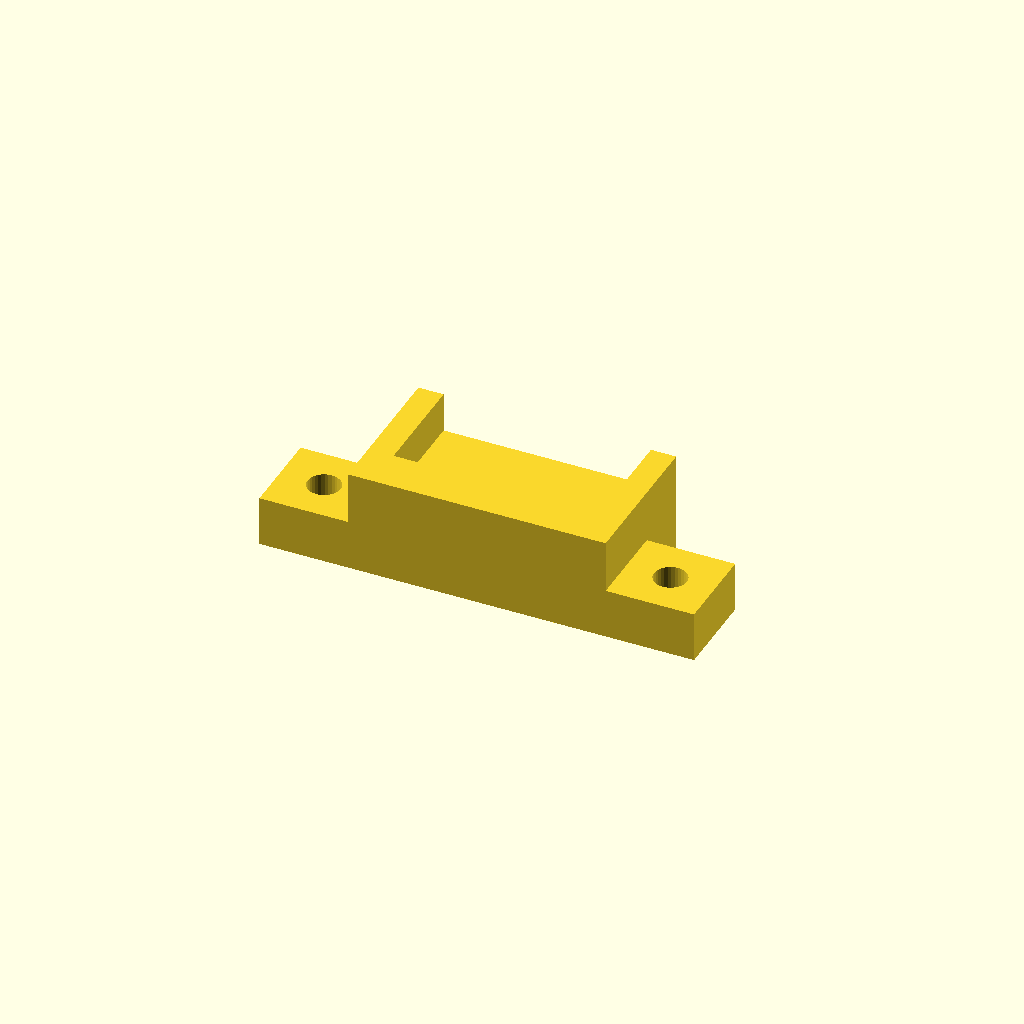
Cell 1: rendered with the file's own defaults.
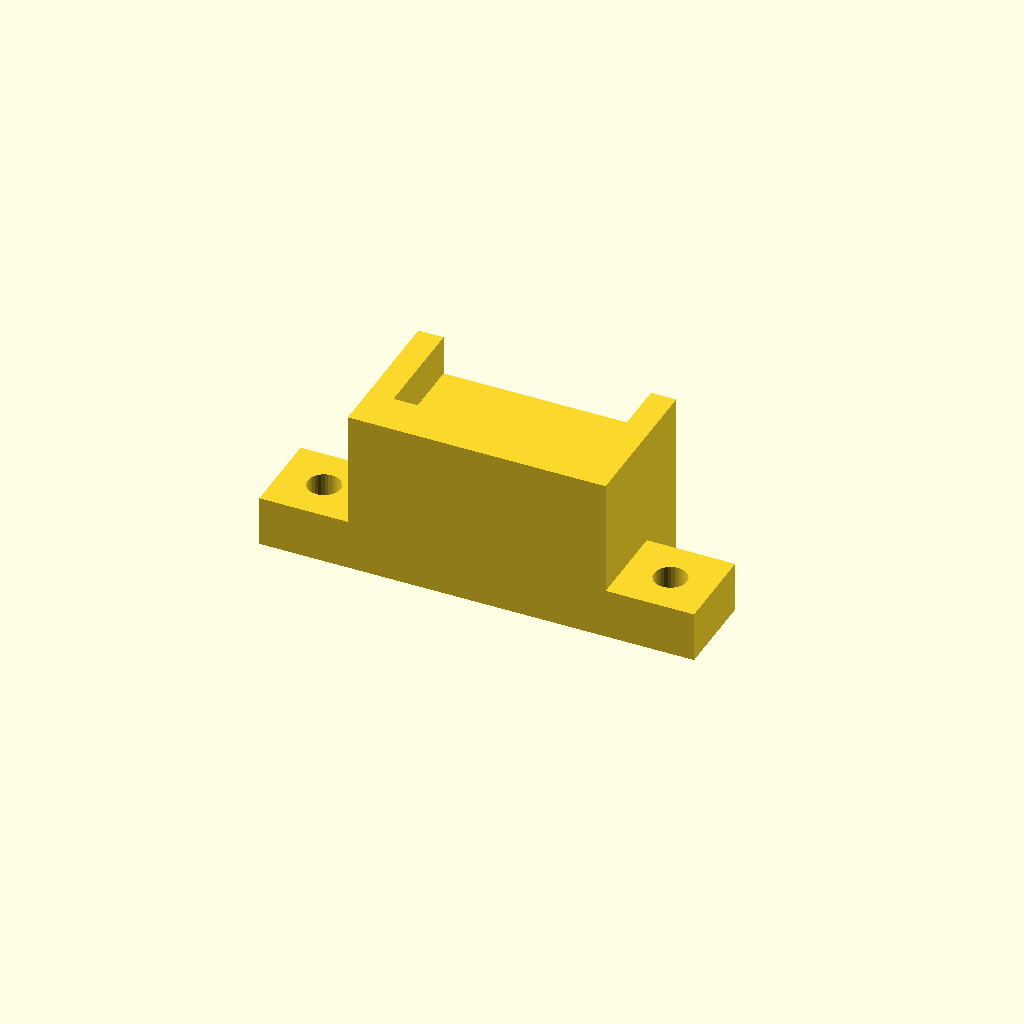
Cell 2: h = 10 (everything else at default).
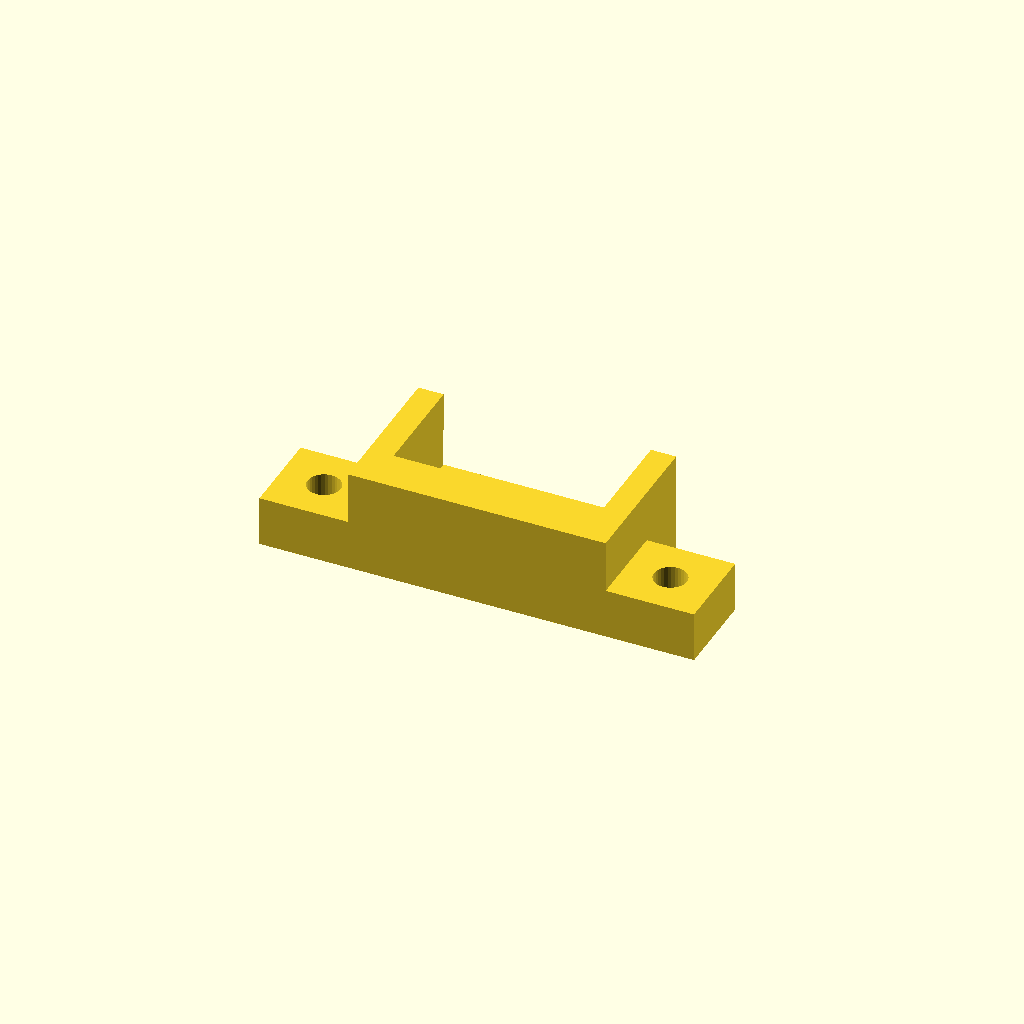
Cell 3: the same model with troughThickness = 10.
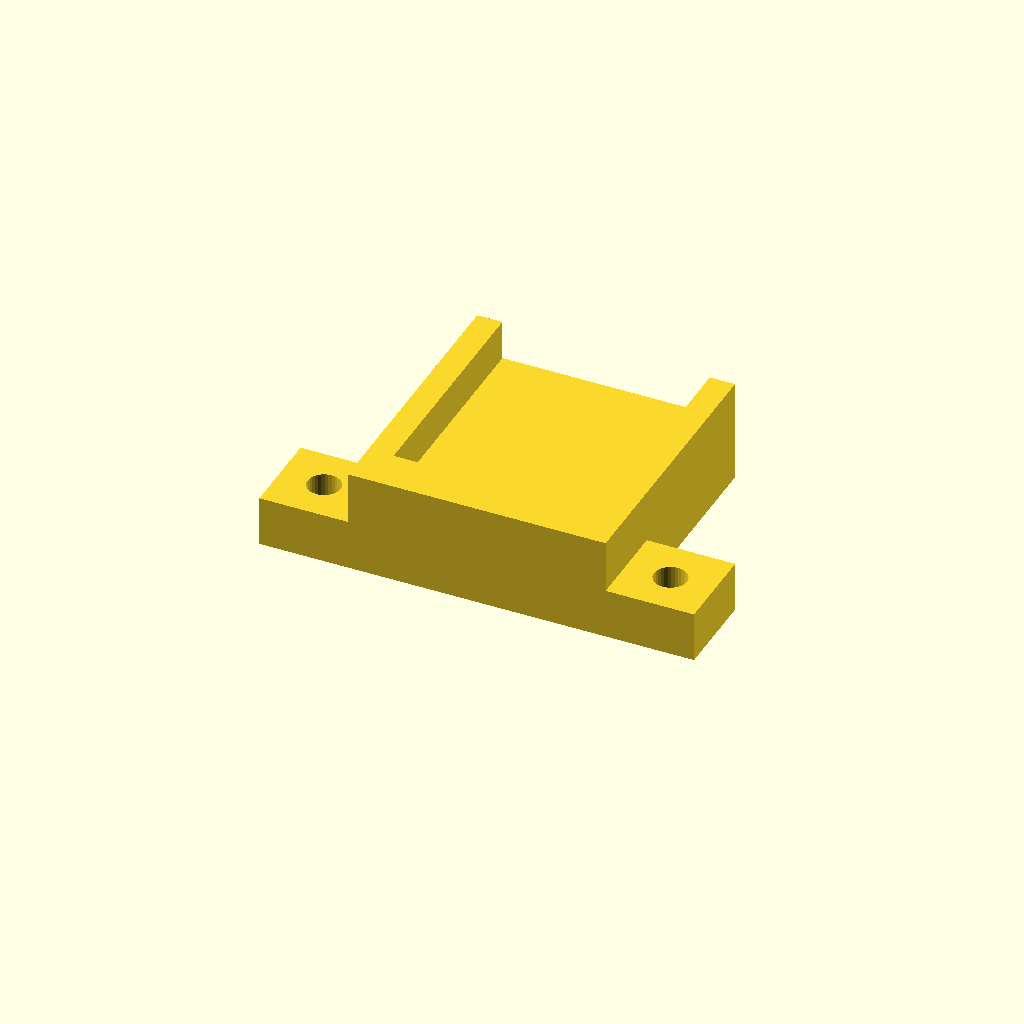
Cell 4: length = 20 (everything else at default).
One fixed orthographic camera (rotation 55°, 0°, 25°; colour scheme Cornfield) for every cell.
The OpenSCAD source (chargerHolder.scad):
use <tubemesh.scad>;

w=16.06+0.4;
h=5;
troughDepth=3;
troughThickness=5;
length=10;
wings=4;
thickness=1.17;

screwHoleSize = 2.6;
screwLength = 10;
screwPillarDiameter = 7;

nudge = 0.01;

$fn=32;
render(convexity=3)
difference() {
    union() {
        cube([w,length+2,h]);
        prism(base=[[0,0,h-nudge],[0,0,h+thickness+2],[0,3.5,h+thickness+2],[0,2,h+thickness],[0,2,h-nudge]], vertical=[w,0,0]);
        translate([-2+nudge,0,0]) cube([2,length+2,h+thickness+2]);
        translate([w-nudge,0,0]) cube([2,length+2,h+thickness+2]);
        translate([-screwPillarDiameter-2,0,0])
        cube([w+4+screwPillarDiameter*2,screwPillarDiameter,4]);
    }
    translate([0,2,h-troughDepth]) cube([w,troughThickness,troughDepth+nudge]);
    translate([-screwPillarDiameter/2-2,screwPillarDiameter/2,-nudge]) cylinder(d=screwHoleSize,h=screwLength);
    translate([w+screwPillarDiameter/2+2,screwPillarDiameter/2,-nudge]) cylinder(d=screwHoleSize,h=screwLength);
}
Parameter table extracted from the source (name, type, default, range or options):
h: number, default 5
troughDepth: number, default 3
troughThickness: number, default 5
length: number, default 10
wings: number, default 4
thickness: number, default 1.17
screwHoleSize: number, default 2.6
screwLength: number, default 10
screwPillarDiameter: number, default 7
nudge: number, default 0.01
